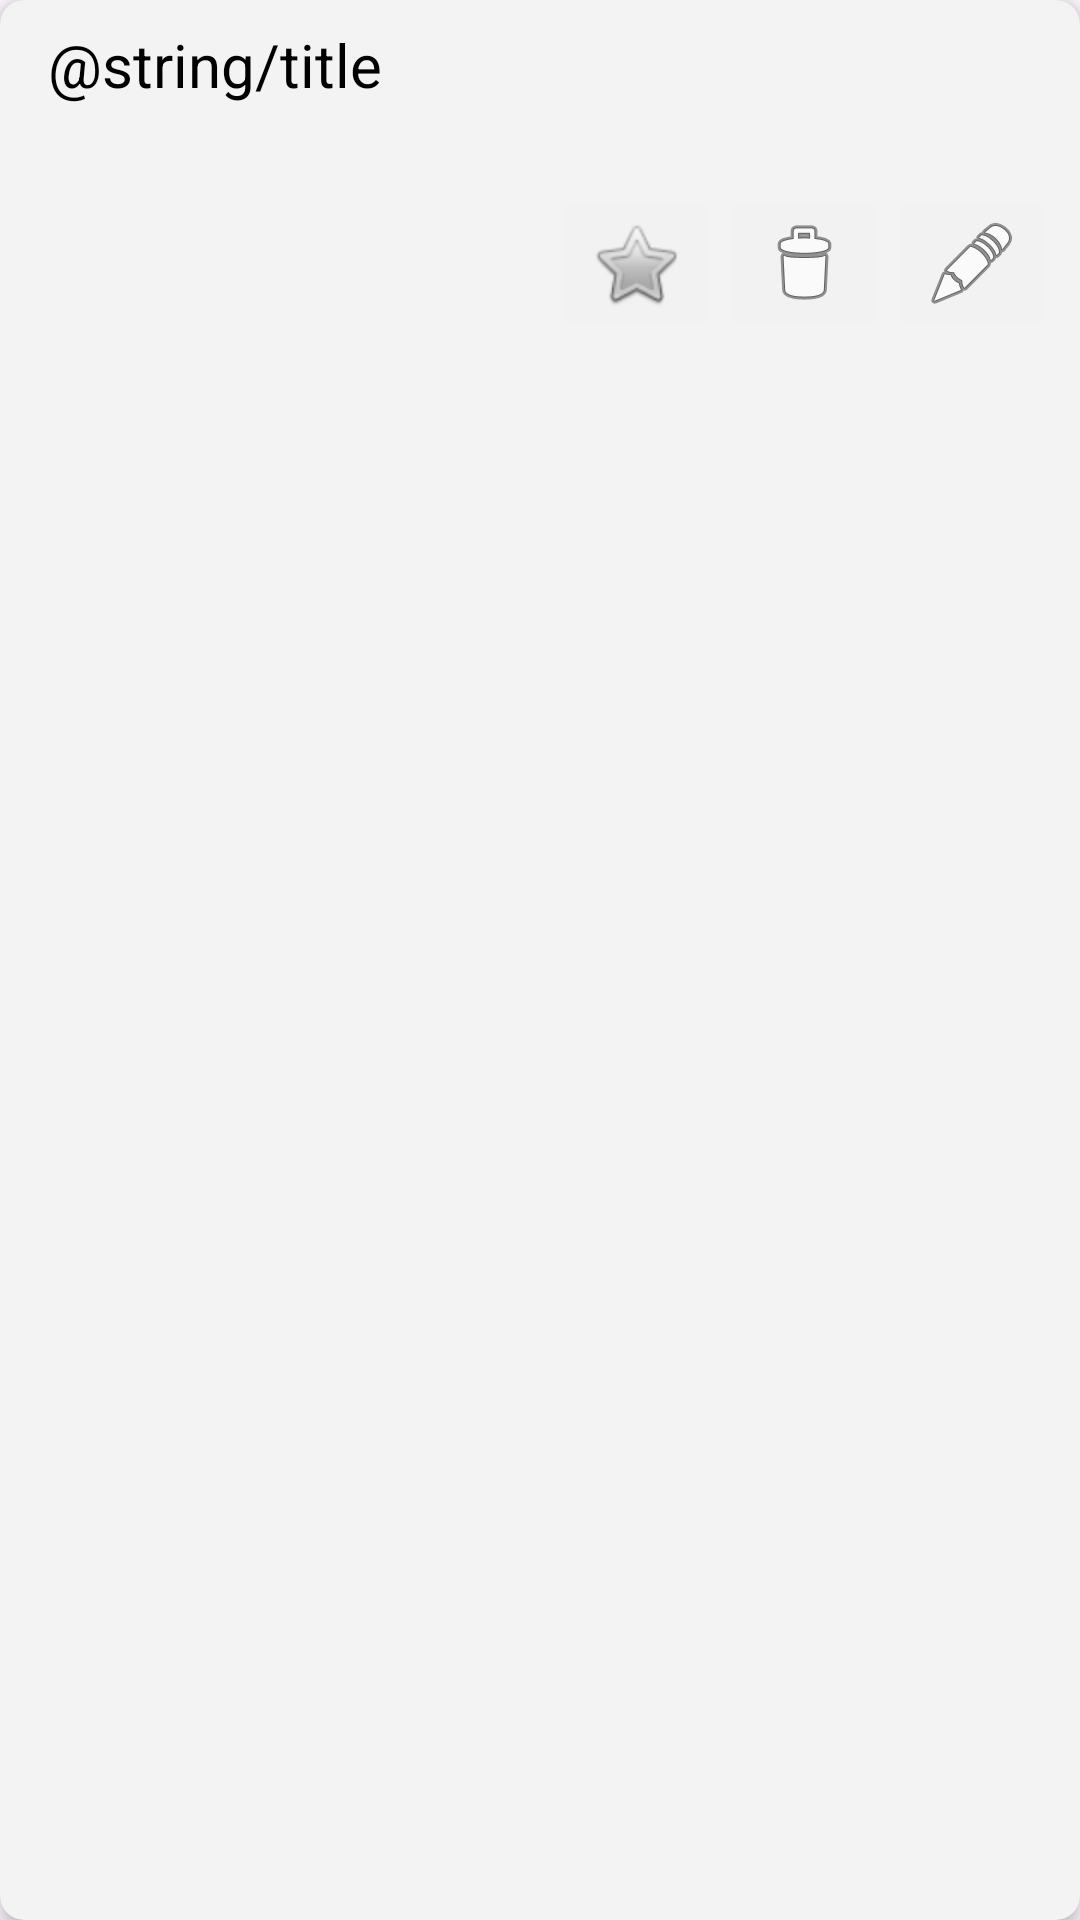

Layout XML and referenced resources for this Android screen:
<!-- AndroidManifest.xml: application theme Theme.Lista_de_tarefas_app -->
<!-- res/layout/task_layout.xml -->
<androidx.cardview.widget.CardView xmlns:android="http://schemas.android.com/apk/res/android"
    xmlns:app="http://schemas.android.com/apk/res-auto"
    xmlns:tools="http://schemas.android.com/tools"
    android:layout_width="match_parent"
    android:layout_height="wrap_content"
    android:layout_marginHorizontal="16dp"
    android:layout_marginVertical="8dp"
    app:cardBackgroundColor="#F3F3F3"
    app:cardCornerRadius="8dp"
    app:cardElevation="4dp">

    <RelativeLayout
        android:layout_width="match_parent"
        android:layout_height="123dp"
        android:padding="8dp">


        <LinearLayout
            android:id="@+id/linearLayout"

            android:layout_width="match_parent"
            android:layout_height="match_parent"
            android:orientation="vertical">

            <TextView
                android:id="@+id/textViewTask"
                android:layout_width="match_parent"
                android:layout_height="54dp"
                android:textSize="60px"
                android:text="@string/title"
                android:paddingStart="8dp"
                android:textColor="@color/black"></TextView>


            <LinearLayout
                android:layout_width="wrap_content"
                android:layout_height="match_parent"
                android:orientation="horizontal">


                <Space
                    android:layout_width="197dp"
                    android:layout_height="match_parent"
                    android:layout_weight="1" />

                <ImageButton
                    android:id="@+id/imageButton"
                    android:layout_width="wrap_content"
                    android:layout_height="wrap_content"

                    android:backgroundTint="#F2F2F2"
                    app:srcCompat="@android:drawable/btn_star_big_off" />

                <ImageButton
                    android:id="@+id/imageButton3"
                    android:layout_width="wrap_content"
                    android:layout_height="wrap_content"
                    android:backgroundTint="#F2F2F2"
                    app:srcCompat="@android:drawable/ic_menu_delete" />

                <ImageButton
                    android:id="@+id/imageButton2"
                    android:layout_width="wrap_content"
                    android:layout_height="wrap_content"
                    android:backgroundTint="#F2F2F2"
                    app:srcCompat="@android:drawable/ic_menu_edit" />

            </LinearLayout>

        </LinearLayout>

    </RelativeLayout>

</androidx.cardview.widget.CardView>
<!-- resources referenced by this layout -->
<resources>
  <style name="Theme.Lista_de_tarefas_app" parent="Base.Theme.Lista_de_tarefas_app" />
  <style name="Base.Theme.Lista_de_tarefas_app" parent="Theme.Material3.DayNight.NoActionBar">
          
          
      </style>
  <!-- not gathered from this repository: default colours our renderer supplied (Android Studio template values) -->
  <color name="black">#FF000000</color>
</resources>
